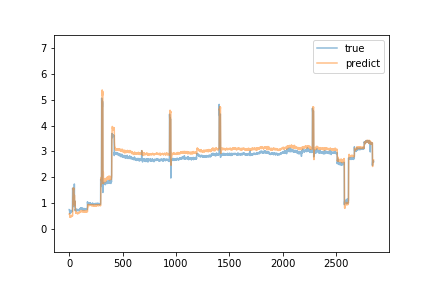

Source data for this figure (header and first rows):
predict, true
0.5736, 0.75
0.5669, 0.75
0.5729, 0.74
0.5652, 0.74
0.5702, 0.6
0.5045, 0.59
0.464, 0.62
0.4762, 0.62
0.4607, 0.64
0.4591, 0.64
0.4644, 0.64
0.4554, 0.64
0.461, 0.64
0.4626, 0.62
0.4608, 0.63
0.4496, 0.65
0.4596, 0.72
0.4994, 0.71
0.5063, 0.7
0.5079, 0.69
0.5058, 0.69
0.504, 0.7
0.5145, 0.69
0.5202, 0.67
0.5013, 0.68
0.5079, 0.69
0.5178, 0.69
0.5141, 0.68
0.5182, 0.69
0.5187, 0.68
0.5087, 0.7
0.5103, 1.09
0.512, 1.58
0.9782, 1.5
1.239, 1.45
1.243, 1.44
1.409, 1.45
1.58, 1.42
1.566, 1.46
1.513, 1.48
1.524, 1.46
1.549, 1.37
1.579, 1.55
1.549, 1.54
1.566, 0.86
1.183, 0.99
0.9798, 1.01
1.015, 1.0
0.9311, 1.74
1.306, 0.91
1.102, 0.95
0.9368, 1.09
1.071, 1.03
1.029, 1.04
0.9169, 1.02
0.9637, 1.04
0.9554, 0.71
0.8041, 0.75
0.7307, 0.74
0.7151, 0.74
... 2,793 more rows
